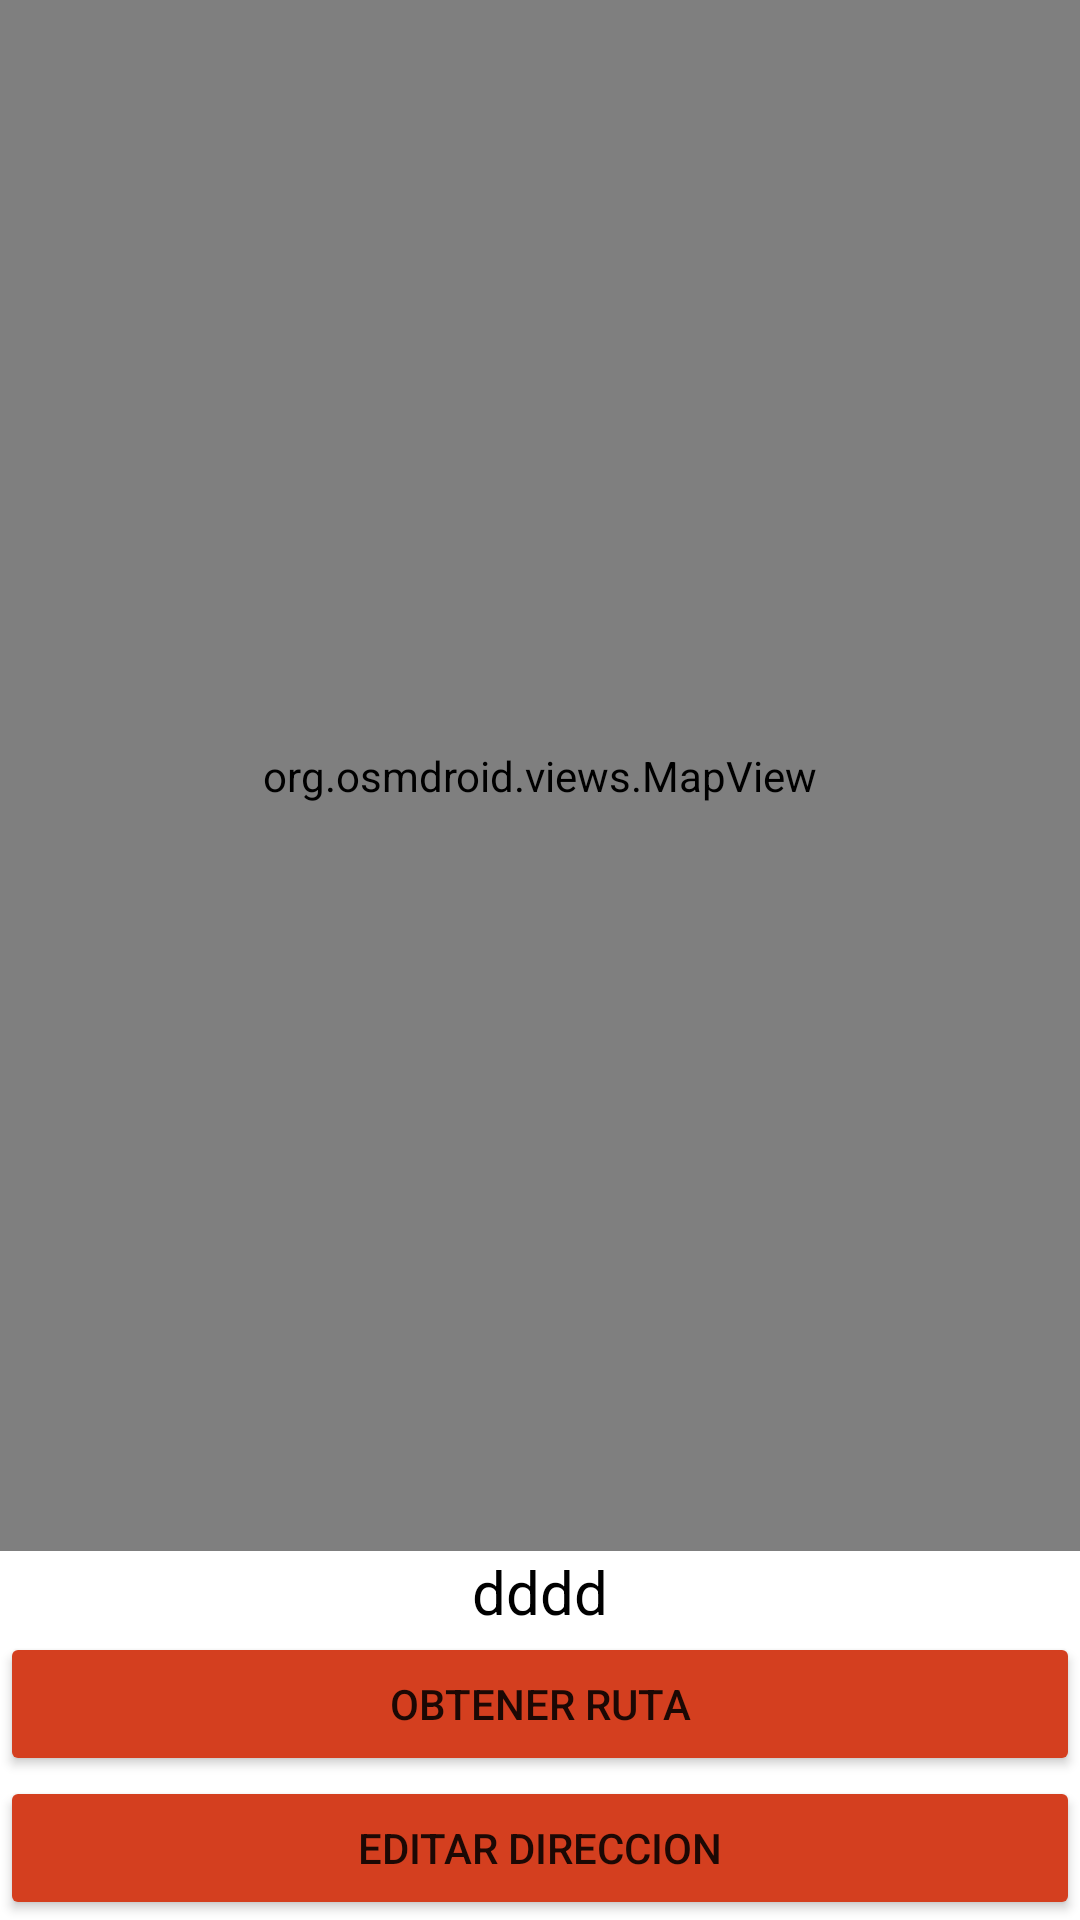

Reconstruct the res/layout file that produces this screen, plus the resources it refers to.
<!-- AndroidManifest.xml: application theme Theme.ComeBackHome -->
<!-- res/layout/activity_main.xml -->
<?xml version="1.0" encoding="utf-8"?>
<LinearLayout xmlns:android="http://schemas.android.com/apk/res/android"
    android:orientation="vertical"
    android:layout_width="fill_parent"
    android:layout_height="fill_parent">

    <org.osmdroid.views.MapView
        android:id="@+id/map"
        android:layout_width="match_parent"
        android:layout_height="0dp"
        android:layout_weight="1" />

    <TextView
        android:id="@+id/txtAddress"
        android:layout_width="match_parent"
        android:layout_height="wrap_content"
        android:textSize="20sp"
        android:textColor="@color/black"
        android:textAlignment="center"
        android:text="dddd" />

    <Button
        android:id="@+id/btn_obtain_route"
        android:layout_width="match_parent"
        android:layout_height="wrap_content"
        android:backgroundTint="#D43F1F"
        android:text="@string/obtener_ruta" />

    <Button
        android:id="@+id/btn_edit_direction"
        android:layout_width="match_parent"
        android:layout_height="wrap_content"
        android:backgroundTint="#D43F1F"
        android:text="@string/editar_direccion" />
</LinearLayout>
<!-- resources referenced by this layout -->
<resources>
  <color name="black">#FF000000</color>
  <string name="editar_direccion">EDITAR DIRECCION</string>
  <string name="obtener_ruta">Obtener ruta</string>
  <style name="Theme.ComeBackHome" parent="Theme.MaterialComponents.DayNight.DarkActionBar">
          
          <item name="colorPrimary">@color/purple_500</item>
          <item name="colorPrimaryVariant">@color/purple_700</item>
          <item name="colorOnPrimary">@color/white</item>
          
          <item name="colorSecondary">@color/teal_200</item>
          <item name="colorSecondaryVariant">@color/teal_700</item>
          <item name="colorOnSecondary">@color/black</item>
          
          <item name="android:statusBarColor">?attr/colorPrimaryVariant</item>
          
      </style>
  <color name="purple_500">#D43F1F</color>
  <color name="purple_700">#D43F1F</color>
  <color name="white">#FFFFFFFF</color>
  <color name="teal_200">#FF03DAC5</color>
  <color name="teal_700">#FF018786</color>
</resources>
